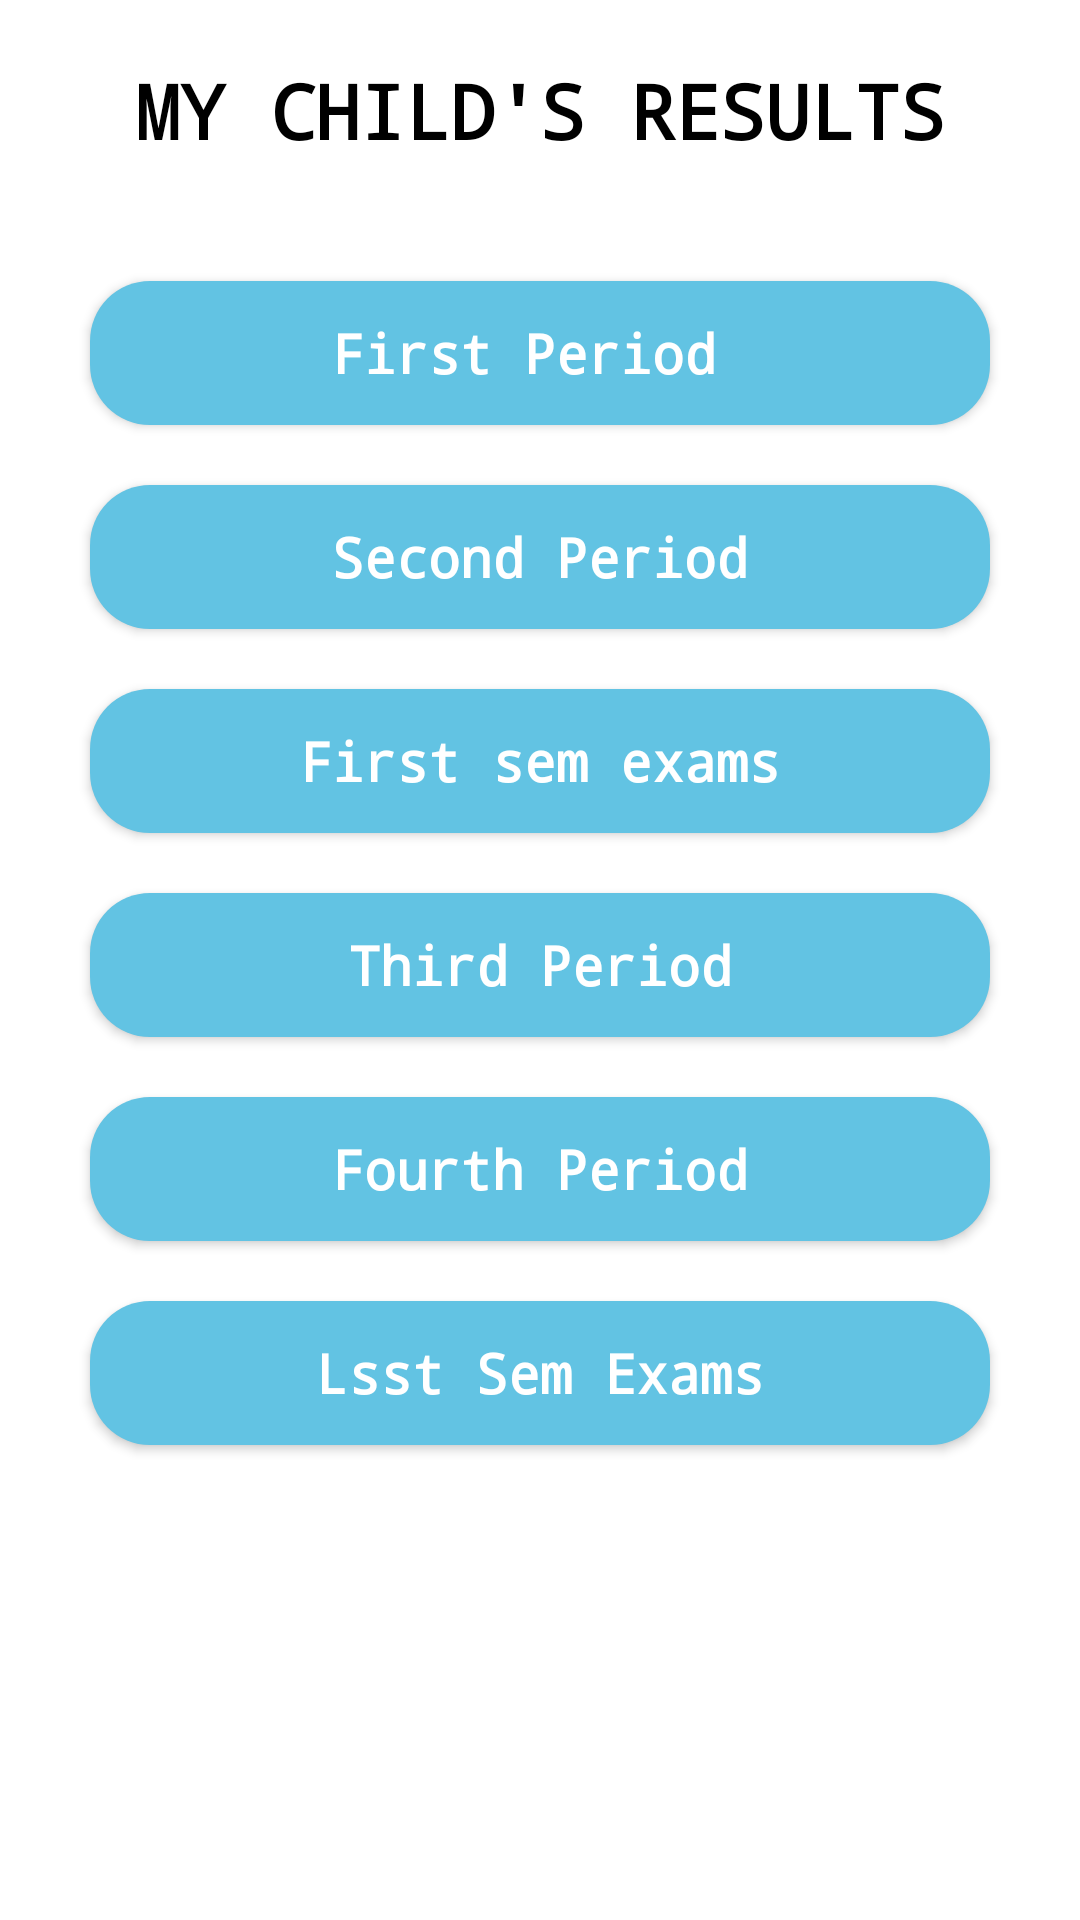

The Android layout XML behind this screen, and the referenced resources:
<!-- AndroidManifest.xml: application theme Theme.Drawer -->
<!-- res/layout/activity_result_grid.xml -->
<?xml version="1.0" encoding="utf-8"?>
<LinearLayout xmlns:android="http://schemas.android.com/apk/res/android"
    xmlns:app="http://schemas.android.com/apk/res-auto"
    xmlns:tools="http://schemas.android.com/tools"
    android:layout_width="match_parent"
    android:layout_height="match_parent"
    android:orientation="vertical"
    android:padding="10dp"
    android:background="@color/TextColor"
    tools:context=".Result.ResultGrid">

    <TextView
        android:layout_width="wrap_content"
        android:layout_height="wrap_content"
        android:layout_gravity="center"
        android:layout_marginTop="10dp"
        android:fontFamily="monospace"
        android:text="MY CHILD'S RESULTS"
        android:textColor="@color/black"
        android:textSize="25sp"
        android:textStyle="bold" />

    <androidx.appcompat.widget.AppCompatButton
        android:id="@+id/oneperiod"
        android:layout_width="match_parent"
        android:layout_height="wrap_content"
        android:layout_marginStart="20dp"
        android:layout_marginTop="40dp"
        android:layout_marginEnd="20dp"
        android:background="@drawable/button_login"
        android:fontFamily="monospace"
        android:text="First Period "
        android:textAllCaps="false"
        android:textColor="@color/TextColor"
        android:textSize="18sp"
        android:textStyle="bold" />

    <androidx.appcompat.widget.AppCompatButton
        android:id="@+id/twoperiod"
        android:layout_width="match_parent"
        android:layout_height="wrap_content"
        android:layout_marginStart="20dp"
        android:layout_marginTop="20dp"
        android:layout_marginEnd="20dp"
        android:background="@drawable/button_login"
        android:fontFamily="monospace"
        android:text="Second Period"
        android:textAllCaps="false"
        android:textColor="@color/TextColor"
        android:textSize="18sp"
        android:textStyle="bold" />

    <androidx.appcompat.widget.AppCompatButton
        android:id="@+id/Fisrtsem"
        android:layout_width="match_parent"
        android:layout_height="wrap_content"
        android:layout_marginStart="20dp"
        android:layout_marginTop="20dp"
        android:layout_marginEnd="20dp"
        android:background="@drawable/button_login"
        android:fontFamily="monospace"
        android:text="First sem exams"
        android:textAllCaps="false"
        android:textColor="@color/TextColor"
        android:textSize="18sp"
        android:textStyle="bold" />

    <androidx.appcompat.widget.AppCompatButton
        android:id="@+id/Threeperiod"
        android:layout_width="match_parent"
        android:layout_height="wrap_content"
        android:layout_marginStart="20dp"
        android:layout_marginTop="20dp"
        android:layout_marginEnd="20dp"
        android:background="@drawable/button_login"
        android:fontFamily="monospace"
        android:text="Third Period"
        android:textColor="@color/TextColor"
        android:textAllCaps="false"
        android:textSize="18sp"
        android:textStyle="bold" />

    <androidx.appcompat.widget.AppCompatButton
        android:id="@+id/Fourperiod"
        android:layout_width="match_parent"
        android:layout_height="wrap_content"
        android:layout_marginStart="20dp"
        android:layout_marginTop="20dp"
        android:layout_marginEnd="20dp"
        android:background="@drawable/button_login"
        android:fontFamily="monospace"
        android:text="Fourth Period"
        android:textAllCaps="false"
        android:textColor="@color/TextColor"
        android:textSize="18sp"
        android:textStyle="bold" />

    <androidx.appcompat.widget.AppCompatButton
        android:id="@+id/ndsem"
        android:layout_width="match_parent"
        android:layout_height="wrap_content"
        android:layout_marginStart="20dp"
        android:layout_marginTop="20dp"
        android:layout_marginEnd="20dp"
        android:background="@drawable/button_login"
        android:fontFamily="monospace"
        android:text="Lsst Sem Exams"
        android:textAllCaps="false"
        android:textColor="@color/TextColor"
        android:textSize="18sp"
        android:textStyle="bold" />

</LinearLayout>
<!-- resources referenced by this layout -->
<resources>
  <color name="TextColor">#FFFFFFFF</color>
  <color name="black">#FF000000</color>
  <!-- drawable button_login (drawable) -->
  <?xml version="1.0" encoding="utf-8"?>
  <shape xmlns:android="http://schemas.android.com/apk/res/android"
      android:shape="rectangle">
      <solid android:color="@color/main" />
      <corners android:radius="20dp" />
  
  </shape>
  <style name="Theme.Drawer" parent="Theme.MaterialComponents.DayNight.NoActionBar">
          
  
  
  
          
  
  
          <item name="colorOnSecondary">@color/black</item>
          
          <item name="android:statusBarColor" tools:targetApi="l">?attr/colorPrimaryVariant</item>
          
  
      </style>
  <color name="main">#62c3e3</color>
</resources>
